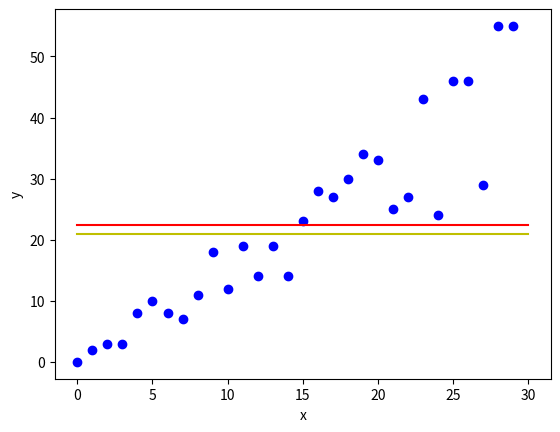

This chart was generated by the following Python code:
# Benötigtes Wissen: Numpy und Matplotlib

# Aufgabe:
#
# Lege einen Zufälligen Datensatz an und caste dies zu einem Numpy Array.
# Stelle diese Daten in Matplotlib als Scatterplot dar (Farbe=Blau).
# Beschrifte Dabei die Achsen nach Wahl und zeichne die Linie
# des Mittelwertes der Daten in Rot ein.
#
# Zusatzaufgabe: Gebe ebenfalls den Median aus Gelbe Linie im Plot aus.

import random
import numpy as np
import matplotlib.pyplot as plt

data = [random.randint(val, 2 * val) for val in range(30)]
mean = np.mean(data, dtype=np.float64)
median = np.median(data)

plt.scatter(range(30), data, color='b')
plt.plot((0, 30), (mean, mean), color='r')
plt.plot((0, 30), (median, median), color='y')

plt.xlabel('x')
plt.ylabel('y')

plt.show()
